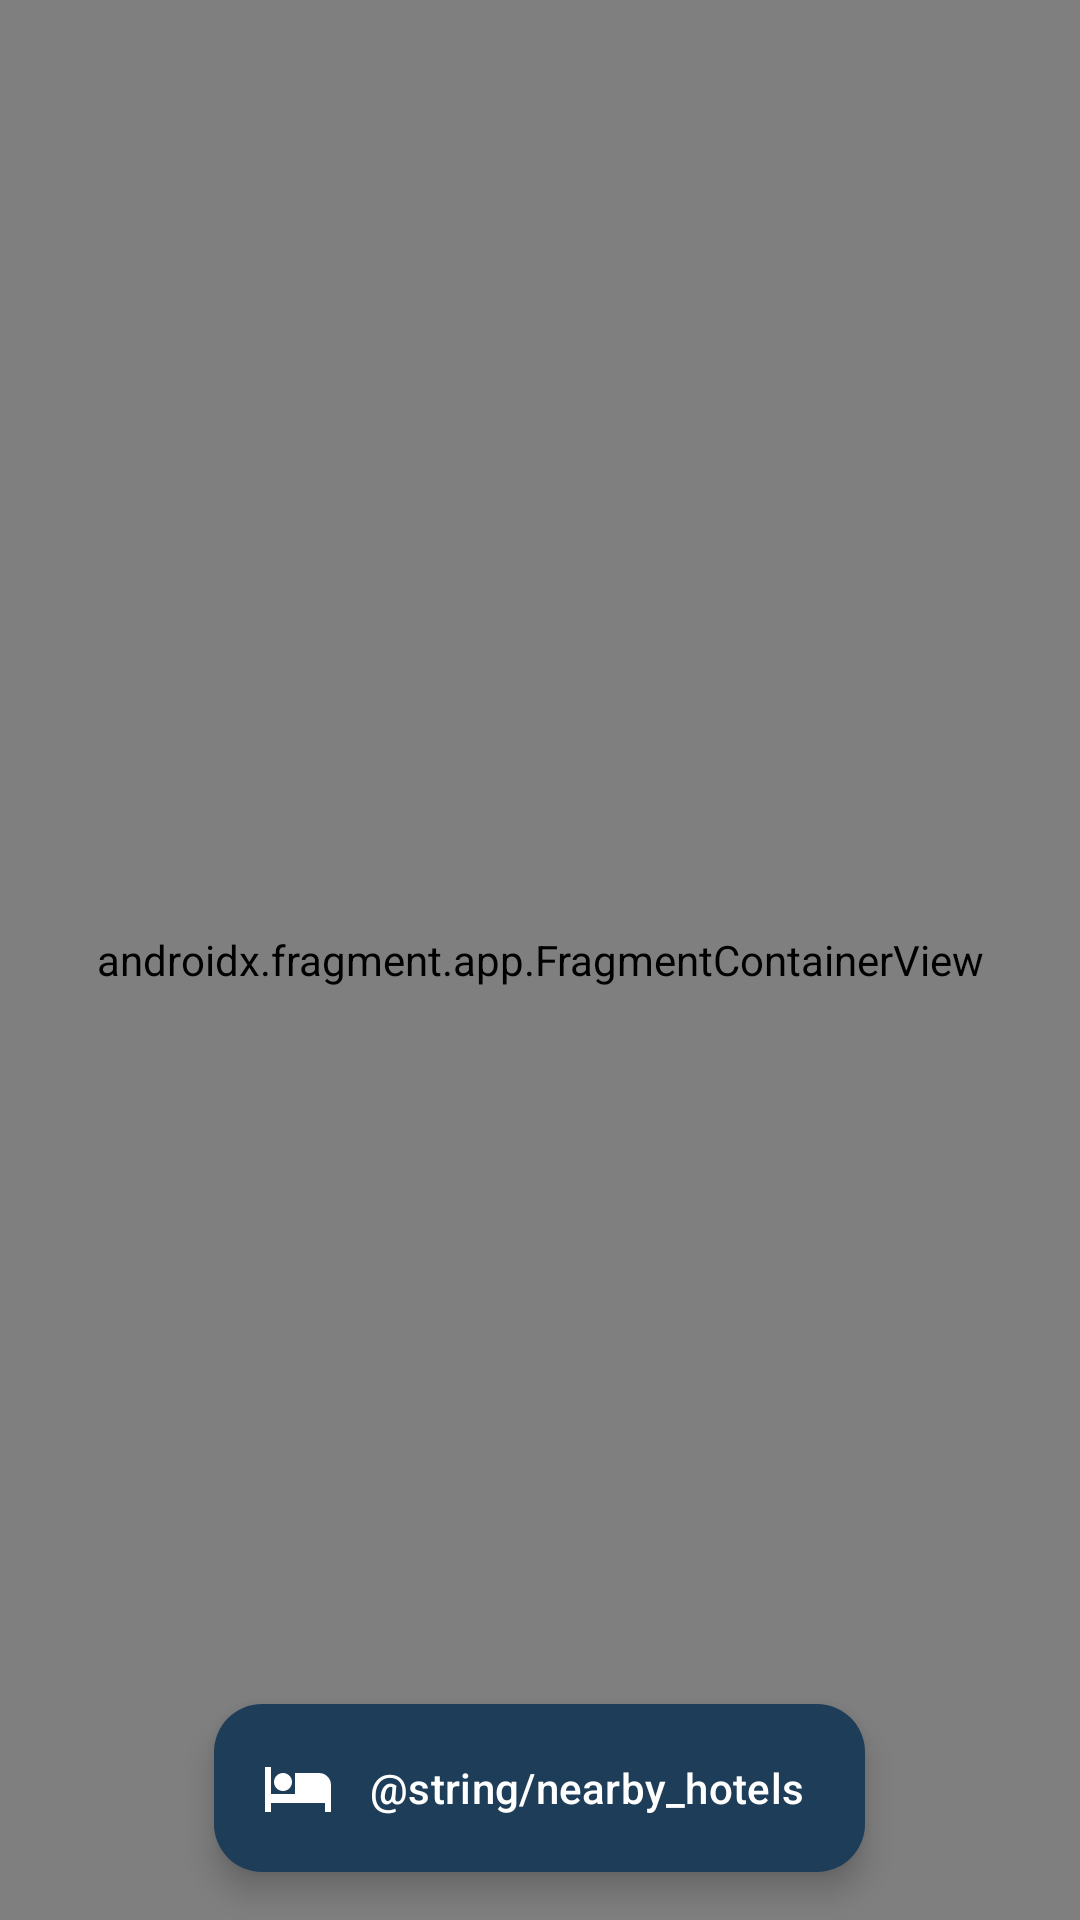

Reconstruct the res/layout file that produces this screen, plus the resources it refers to.
<!-- AndroidManifest.xml: application theme Theme.PlanificadorViaje -->
<!-- res/layout/fragment_hotel_map.xml -->
<?xml version="1.0" encoding="utf-8"?>
<androidx.coordinatorlayout.widget.CoordinatorLayout xmlns:android="http://schemas.android.com/apk/res/android"
    xmlns:app="http://schemas.android.com/apk/res-auto"
    android:layout_width="match_parent"
    android:layout_height="match_parent">

    <androidx.fragment.app.FragmentContainerView
        android:id="@+id/map"
        android:name="com.google.android.gms.maps.SupportMapFragment"
        android:layout_width="match_parent"
        android:layout_height="match_parent" />

    <com.google.android.material.floatingactionbutton.ExtendedFloatingActionButton
        android:id="@+id/btnShowNearbyHotels"
        android:layout_width="wrap_content"
        android:layout_height="wrap_content"
        android:layout_gravity="bottom|center"
        android:layout_marginBottom="16dp"
        android:text="@string/nearby_hotels"
        android:textColor="@color/white"
        app:backgroundTint="@color/colorPrimary"
        app:icon="@drawable/ic_hotel"
        app:iconTint="@android:color/white" />

</androidx.coordinatorlayout.widget.CoordinatorLayout>
<!-- resources referenced by this layout -->
<resources>
  <color name="colorPrimary">#1E3D58</color>
  <color name="white">#FFFFFF</color>
  <!-- drawable ic_hotel (drawable) -->
  <vector xmlns:android="http://schemas.android.com/apk/res/android"
      android:width="24dp"
      android:height="24dp"
      android:viewportWidth="24"
      android:viewportHeight="24">
      <path
          android:fillColor="#000000"
          android:pathData="M7,13c1.66,0 3,-1.34 3,-3S8.66,7 7,7s-3,1.34 -3,3 1.34,3 3,3zM19,7h-8v7L3,14L3,5L1,5v15h2v-3h18v3h2v-9c0,-2.21 -1.79,-4 -4,-4z"/>
  </vector>
  <style name="Theme.PlanificadorViaje" parent="Base.Theme.PlanificadorViaje" />
  <style name="Base.Theme.PlanificadorViaje" parent="Theme.Material3.DayNight.NoActionBar">
          <item name="colorPrimary">@color/primary</item>
          <item name="colorPrimaryVariant">@color/primary_variant</item>
          <item name="colorSecondary">@color/secondary</item>
          <item name="colorSecondaryVariant">@color/secondary_variant</item>
          <item name="android:colorBackground">@color/background</item>
          <item name="colorSurface">@color/surface</item>
          <item name="colorError">@color/error</item>
          <item name="colorOnPrimary">@color/on_primary</item>
          <item name="colorOnSecondary">@color/on_secondary</item>
          <item name="colorOnBackground">@color/on_background</item>
          <item name="colorOnSurface">@color/on_surface</item>
          <item name="colorOnError">@color/on_error</item>
          <item name="android:statusBarColor">@color/primary_variant</item>
      </style>
  <color name="primary">#1976D2</color>
  <color name="primary_variant">#1565C0</color>
  <color name="secondary">#FFA000</color>
  <color name="secondary_variant">#FF6F00</color>
  <color name="background">#FFFFFF</color>
  <color name="surface">#FFFFFF</color>
  <color name="error">#B00020</color>
  <color name="on_primary">#FFFFFF</color>
  <color name="on_secondary">#000000</color>
  <color name="on_background">#000000</color>
  <color name="on_surface">#000000</color>
  <color name="on_error">#FFFFFF</color>
</resources>
